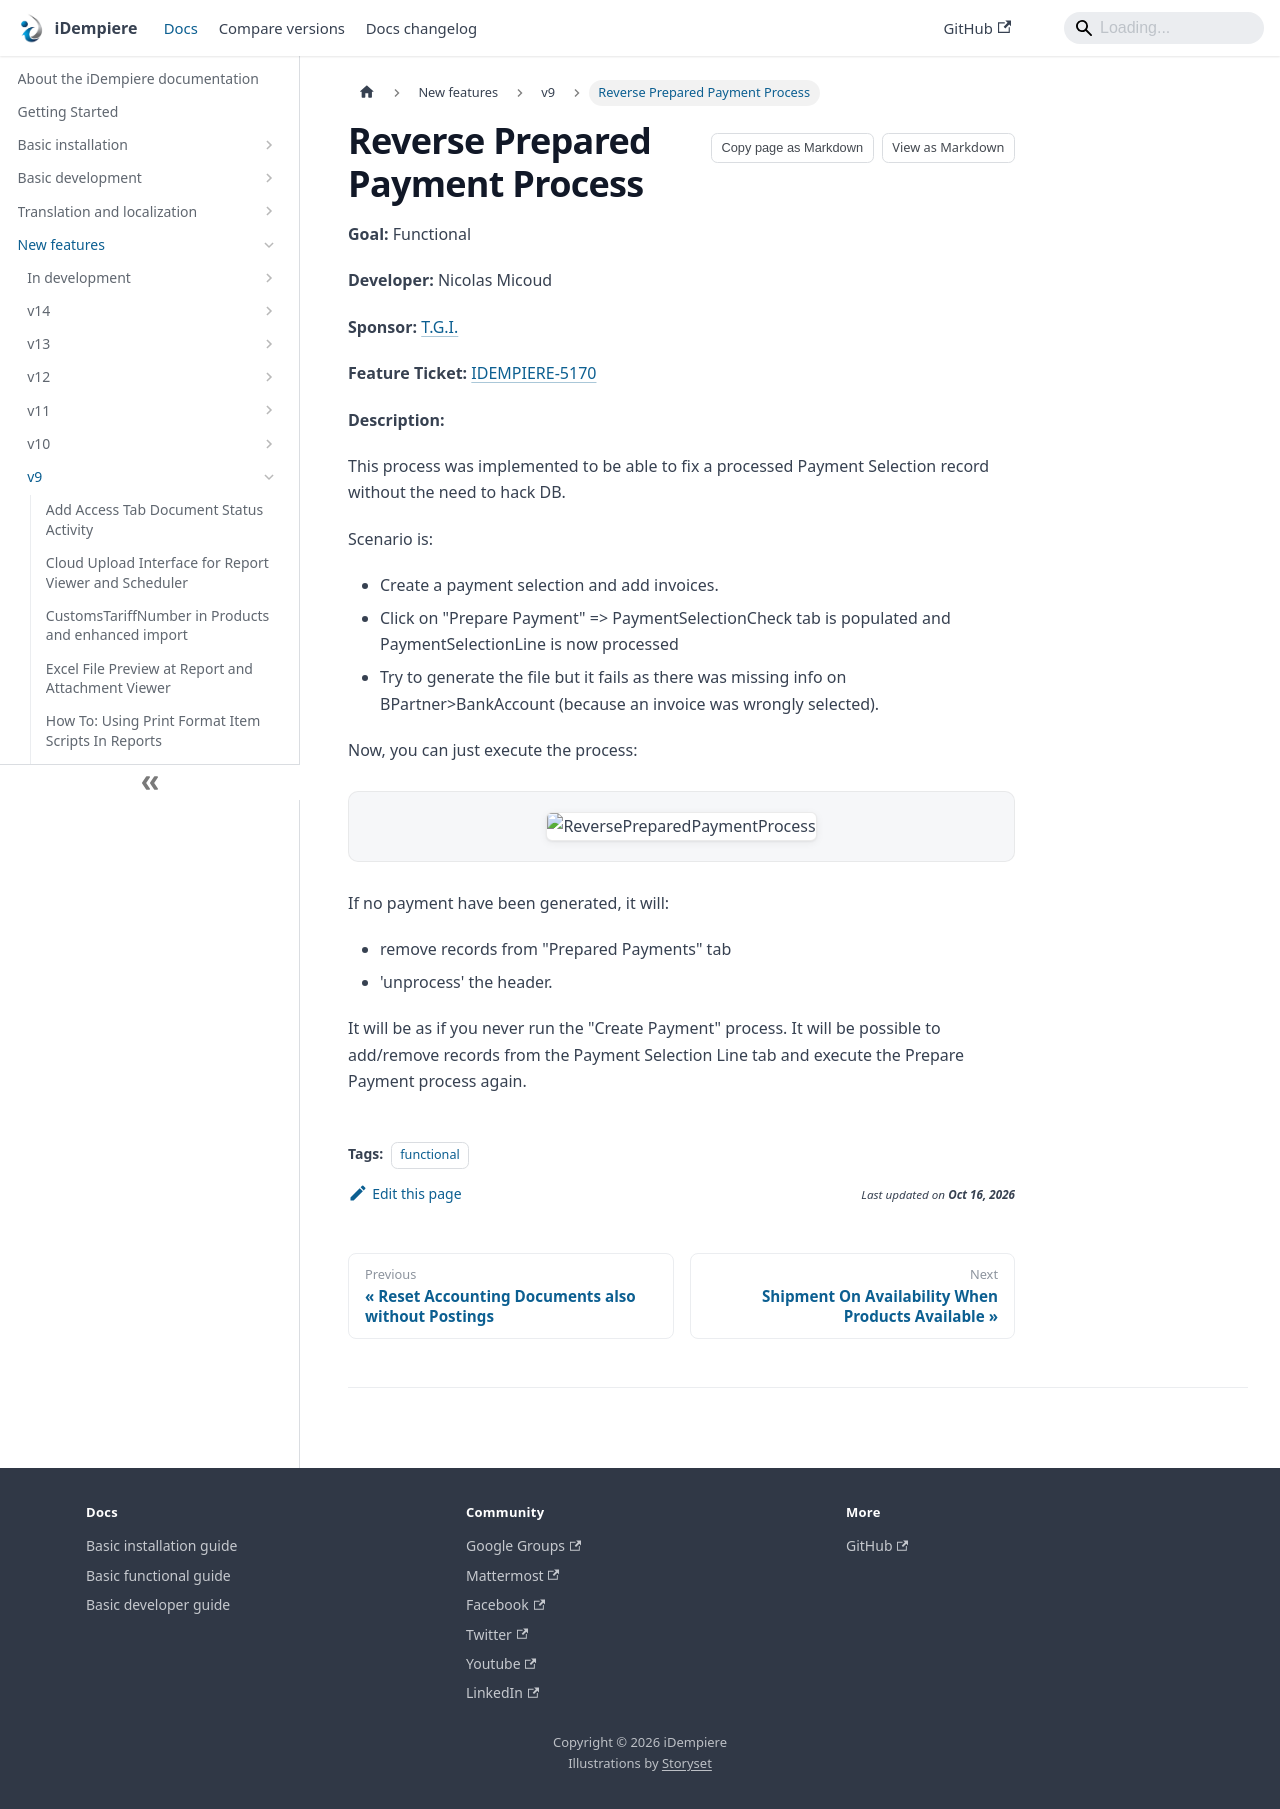

repository: idempiere/idempiere.github.io · page: docs/new-features/v9/reverse-prepared-payment-process.html · generator: docusaurus

---
sidebar_position: 13
sidebar_label: "Reverse Prepared Payment Process"
description: "This process was implemented to be able to fix a processed Payment Selection record without the need to hack DB."
tags: [functional]
---
# Reverse Prepared Payment Process

**Goal:** Functional

**Developer:**  Nicolas Micoud

**Sponsor:** [T.G.I.](https://tgi.eu)

**Feature Ticket:** [IDEMPIERE-5170](https://idempiere.atlassian.net/browse/IDEMPIERE-5170)

**Description:**

This process was implemented to be able to fix a processed Payment Selection record without the need to hack DB.

Scenario is:
- Create a payment selection and add invoices.
- Click on "Prepare Payment" => PaymentSelectionCheck tab is populated and PaymentSelectionLine is now processed
- Try to generate the file but it fails as there was missing info on BPartner>BankAccount (because an invoice was wrongly selected).

Now, you can just execute the process:

![ReversePreparedPaymentProcess](pathname:///img/new-features/v9/ReversePreparedPaymentProcess.png)

If no payment have been generated, it will:
- remove records from "Prepared Payments" tab
- 'unprocess' the header.

It will be as if you never run the "Create Payment" process.
It will be possible to add/remove records from the Payment Selection Line tab and execute the Prepare Payment process again.
